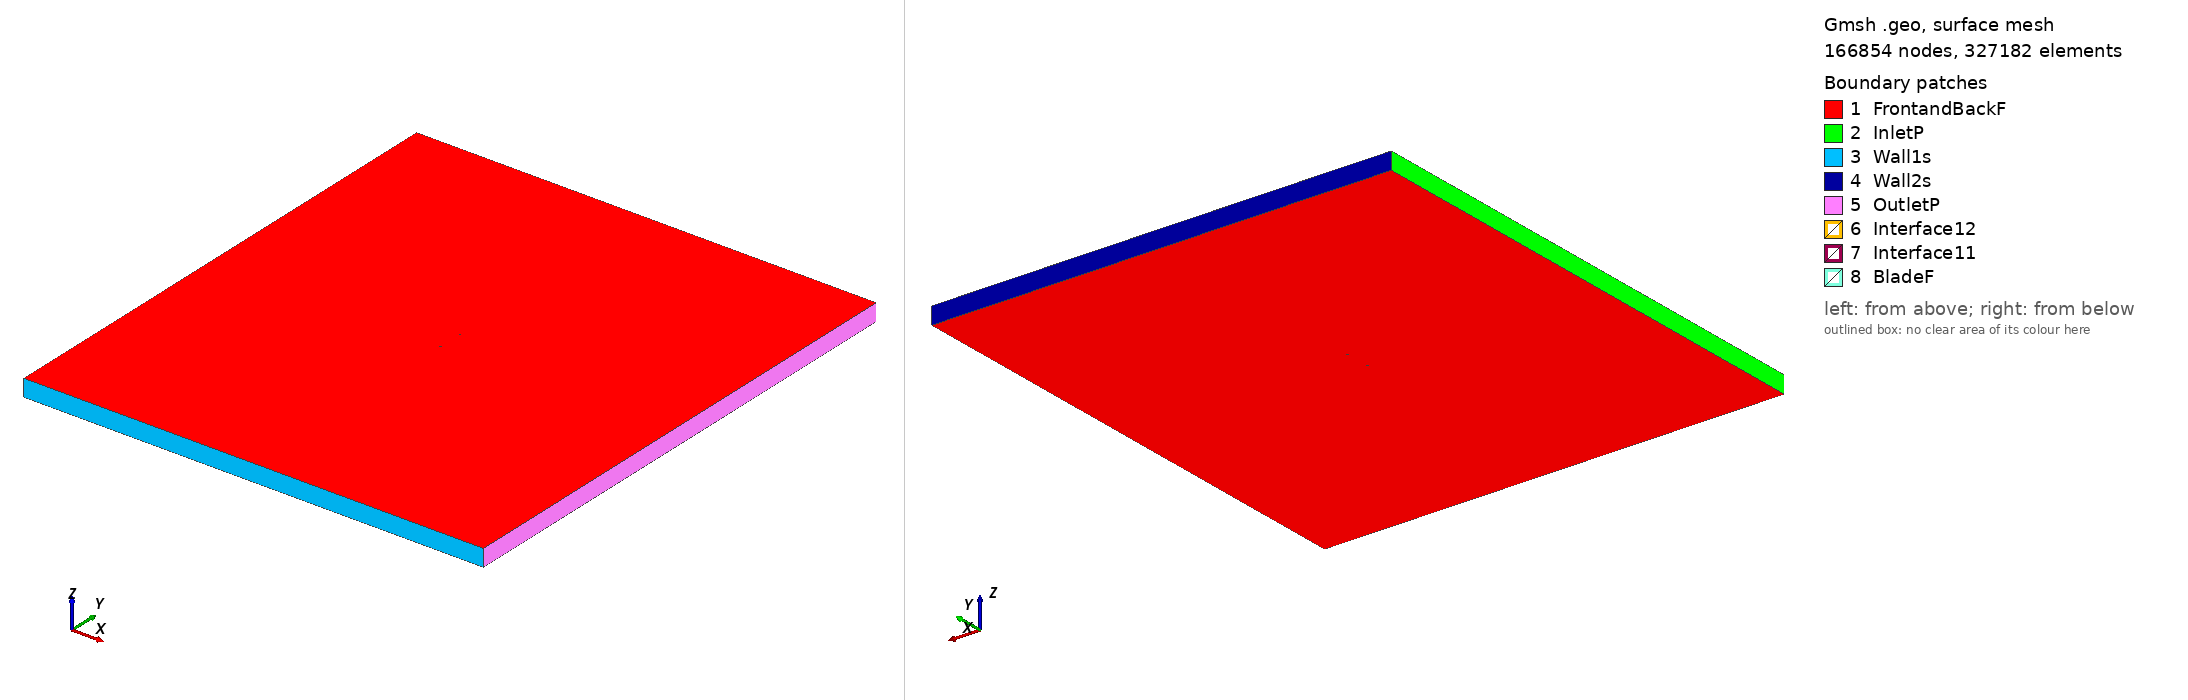

Gmsh geometry script, surface-meshed: 166854 nodes, 327182 surface elements. Boundary patches (legend numbers): 1 FrontandBackF, 2 InletP, 3 Wall1s, 4 Wall2s, 5 OutletP, 6 Interface12, 7 Interface11, 8 BladeF. Left view from above one corner, right view from below the opposite corner. Legend entries are the model's physical surfaces. The drawing asked Gmsh for element sizes between 1% and 20% of the model's largest extent; the script's own settings can give other sizes.

=== oaf102_tsr2_2.4768_aoa_-6.7798.geo (drawn) ===
SetFactory("OpenCASCADE");

Point(1) = {0.074326, 0.747779, 0, 1.0};
Point(2) = {0.074277, 0.747780, 0, 1.0};
Point(3) = {0.072624, 0.747831, 0, 1.0};
Point(4) = {0.070684, 0.747907, 0, 1.0};
Point(5) = {0.068464, 0.748006, 0, 1.0};
Point(6) = {0.065975, 0.748131, 0, 1.0};
Point(7) = {0.063224, 0.748279, 0, 1.0};
Point(8) = {0.060224, 0.748446, 0, 1.0};
Point(9) = {0.056987, 0.748626, 0, 1.0};
Point(10) = {0.053527, 0.748814, 0, 1.0};
Point(11) = {0.049857, 0.749005, 0, 1.0};
Point(12) = {0.045993, 0.749193, 0, 1.0};
Point(13) = {0.041950, 0.749374, 0, 1.0};
Point(14) = {0.037744, 0.749543, 0, 1.0};
Point(15) = {0.033394, 0.749695, 0, 1.0};
Point(16) = {0.028916, 0.749826, 0, 1.0};
Point(17) = {0.024329, 0.749927, 0, 1.0};
Point(18) = {0.019653, 0.749989, 0, 1.0};
Point(19) = {0.014906, 0.750000, 0, 1.0};
Point(20) = {0.010110, 0.749947, 0, 1.0};
Point(21) = {0.005285, 0.749816, 0, 1.0};
Point(22) = {0.000451, 0.749597, 0, 1.0};
Point(23) = {-0.004371, 0.749285, 0, 1.0};
Point(24) = {-0.009164, 0.748885, 0, 1.0};
Point(25) = {-0.013911, 0.748415, 0, 1.0};
Point(26) = {-0.018588, 0.747842, 0, 1.0};
Point(27) = {-0.023179, 0.747187, 0, 1.0};
Point(28) = {-0.027667, 0.746451, 0, 1.0};
Point(29) = {-0.032032, 0.745639, 0, 1.0};
Point(30) = {-0.036260, 0.744758, 0, 1.0};
Point(31) = {-0.040334, 0.743821, 0, 1.0};
Point(32) = {-0.044239, 0.742841, 0, 1.0};
Point(33) = {-0.047960, 0.741828, 0, 1.0};
Point(34) = {-0.051484, 0.740792, 0, 1.0};
Point(35) = {-0.054797, 0.739743, 0, 1.0};
Point(36) = {-0.057888, 0.738690, 0, 1.0};
Point(37) = {-0.060743, 0.737643, 0, 1.0};
Point(38) = {-0.063354, 0.736610, 0, 1.0};
Point(39) = {-0.065709, 0.735601, 0, 1.0};
Point(40) = {-0.067800, 0.734622, 0, 1.0};
Point(41) = {-0.069619, 0.733678, 0, 1.0};
Point(42) = {-0.071158, 0.732774, 0, 1.0};
Point(43) = {-0.072412, 0.731908, 0, 1.0};
Point(44) = {-0.073374, 0.731081, 0, 1.0};
Point(45) = {-0.074041, 0.730291, 0, 1.0};
Point(46) = {-0.074408, 0.729536, 0, 1.0};
Point(47) = {-0.074476, 0.728815, 0, 1.0};
Point(48) = {-0.074250, 0.728201, 0, 1.0};
Point(49) = {-0.073725, 0.727638, 0, 1.0};
Point(50) = {-0.072905, 0.727133, 0, 1.0};
Point(51) = {-0.071792, 0.726695, 0, 1.0};
Point(52) = {-0.070392, 0.726330, 0, 1.0};
Point(53) = {-0.068711, 0.726044, 0, 1.0};
Point(54) = {-0.066756, 0.725839, 0, 1.0};
Point(55) = {-0.064534, 0.725722, 0, 1.0};
Point(56) = {-0.062057, 0.725702, 0, 1.0};
Point(57) = {-0.059334, 0.725785, 0, 1.0};
Point(58) = {-0.056376, 0.725971, 0, 1.0};
Point(59) = {-0.053195, 0.726261, 0, 1.0};
Point(60) = {-0.049804, 0.726656, 0, 1.0};
Point(61) = {-0.046219, 0.727182, 0, 1.0};
Point(62) = {-0.042449, 0.727789, 0, 1.0};
Point(63) = {-0.038510, 0.728482, 0, 1.0};
Point(64) = {-0.034417, 0.729259, 0, 1.0};
Point(65) = {-0.030187, 0.730114, 0, 1.0};
Point(66) = {-0.025834, 0.731040, 0, 1.0};
Point(67) = {-0.021376, 0.732022, 0, 1.0};
Point(68) = {-0.016829, 0.733046, 0, 1.0};
Point(69) = {-0.012208, 0.734094, 0, 1.0};
Point(70) = {-0.007531, 0.735148, 0, 1.0};
Point(71) = {-0.002815, 0.736191, 0, 1.0};
Point(72) = {0.001925, 0.737206, 0, 1.0};
Point(73) = {0.006668, 0.738181, 0, 1.0};
Point(74) = {0.011399, 0.739106, 0, 1.0};
Point(75) = {0.016098, 0.739974, 0, 1.0};
Point(76) = {0.020747, 0.740781, 0, 1.0};
Point(77) = {0.025328, 0.741528, 0, 1.0};
Point(78) = {0.029821, 0.742215, 0, 1.0};
Point(79) = {0.034209, 0.742843, 0, 1.0};
Point(80) = {0.038473, 0.743416, 0, 1.0};
Point(81) = {0.042596, 0.743935, 0, 1.0};
Point(82) = {0.046562, 0.744402, 0, 1.0};
Point(83) = {0.050355, 0.744817, 0, 1.0};
Point(84) = {0.053959, 0.745180, 0, 1.0};
Point(85) = {0.057360, 0.745489, 0, 1.0};
Point(86) = {0.060545, 0.745746, 0, 1.0};
Point(87) = {0.063501, 0.745949, 0, 1.0};
Point(88) = {0.066216, 0.746101, 0, 1.0};
Point(89) = {0.068679, 0.746204, 0, 1.0};
Point(90) = {0.070879, 0.746265, 0, 1.0};
Point(91) = {0.072807, 0.746290, 0, 1.0};
Point(92) = {0.074454, 0.746287, 0, 1.0};
Point(93) = {0.074504, 0.746287, 0, 1.0};
Point(94) = {-0.074326, -0.747779, 0, 1.0};
Point(95) = {-0.074277, -0.747780, 0, 1.0};
Point(96) = {-0.072624, -0.747831, 0, 1.0};
Point(97) = {-0.070684, -0.747907, 0, 1.0};
Point(98) = {-0.068464, -0.748006, 0, 1.0};
Point(99) = {-0.065975, -0.748131, 0, 1.0};
Point(100) = {-0.063224, -0.748279, 0, 1.0};
Point(101) = {-0.060224, -0.748446, 0, 1.0};
Point(102) = {-0.056987, -0.748626, 0, 1.0};
Point(103) = {-0.053527, -0.748814, 0, 1.0};
Point(104) = {-0.049857, -0.749005, 0, 1.0};
Point(105) = {-0.045993, -0.749193, 0, 1.0};
Point(106) = {-0.041950, -0.749374, 0, 1.0};
Point(107) = {-0.037744, -0.749543, 0, 1.0};
Point(108) = {-0.033394, -0.749695, 0, 1.0};
Point(109) = {-0.028916, -0.749826, 0, 1.0};
Point(110) = {-0.024329, -0.749927, 0, 1.0};
Point(111) = {-0.019653, -0.749989, 0, 1.0};
Point(112) = {-0.014906, -0.750000, 0, 1.0};
Point(113) = {-0.010110, -0.749947, 0, 1.0};
Point(114) = {-0.005285, -0.749816, 0, 1.0};
Point(115) = {-0.000451, -0.749597, 0, 1.0};
Point(116) = {0.004371, -0.749285, 0, 1.0};
Point(117) = {0.009164, -0.748885, 0, 1.0};
Point(118) = {0.013911, -0.748415, 0, 1.0};
Point(119) = {0.018588, -0.747842, 0, 1.0};
Point(120) = {0.023179, -0.747187, 0, 1.0};
Point(121) = {0.027667, -0.746451, 0, 1.0};
Point(122) = {0.032032, -0.745639, 0, 1.0};
Point(123) = {0.036260, -0.744758, 0, 1.0};
Point(124) = {0.040334, -0.743821, 0, 1.0};
Point(125) = {0.044239, -0.742841, 0, 1.0};
Point(126) = {0.047960, -0.741828, 0, 1.0};
Point(127) = {0.051484, -0.740792, 0, 1.0};
Point(128) = {0.054797, -0.739743, 0, 1.0};
Point(129) = {0.057888, -0.738690, 0, 1.0};
Point(130) = {0.060743, -0.737643, 0, 1.0};
Point(131) = {0.063354, -0.736610, 0, 1.0};
Point(132) = {0.065709, -0.735601, 0, 1.0};
Point(133) = {0.067800, -0.734622, 0, 1.0};
Point(134) = {0.069619, -0.733678, 0, 1.0};
Point(135) = {0.071158, -0.732774, 0, 1.0};
Point(136) = {0.072412, -0.731908, 0, 1.0};
Point(137) = {0.073374, -0.731081, 0, 1.0};
Point(138) = {0.074041, -0.730291, 0, 1.0};
Point(139) = {0.074408, -0.729536, 0, 1.0};
Point(140) = {0.074476, -0.728815, 0, 1.0};
Point(141) = {0.074250, -0.728201, 0, 1.0};
Point(142) = {0.073725, -0.727638, 0, 1.0};
Point(143) = {0.072905, -0.727133, 0, 1.0};
Point(144) = {0.071792, -0.726695, 0, 1.0};
Point(145) = {0.070392, -0.726330, 0, 1.0};
Point(146) = {0.068711, -0.726044, 0, 1.0};
Point(147) = {0.066756, -0.725839, 0, 1.0};
Point(148) = {0.064534, -0.725722, 0, 1.0};
Point(149) = {0.062057, -0.725702, 0, 1.0};
Point(150) = {0.059334, -0.725785, 0, 1.0};
Point(151) = {0.056376, -0.725971, 0, 1.0};
Point(152) = {0.053195, -0.726261, 0, 1.0};
Point(153) = {0.049804, -0.726656, 0, 1.0};
Point(154) = {0.046219, -0.727182, 0, 1.0};
Point(155) = {0.042449, -0.727789, 0, 1.0};
Point(156) = {0.038510, -0.728482, 0, 1.0};
Point(157) = {0.034417, -0.729259, 0, 1.0};
Point(158) = {0.030187, -0.730114, 0, 1.0};
Point(159) = {0.025834, -0.731040, 0, 1.0};
Point(160) = {0.021376, -0.732022, 0, 1.0};
Point(161) = {0.016829, -0.733046, 0, 1.0};
Point(162) = {0.012208, -0.734094, 0, 1.0};
Point(163) = {0.007531, -0.735148, 0, 1.0};
Point(164) = {0.002815, -0.736191, 0, 1.0};
Point(165) = {-0.001925, -0.737206, 0, 1.0};
Point(166) = {-0.006668, -0.738181, 0, 1.0};
Point(167) = {-0.011399, -0.739106, 0, 1.0};
Point(168) = {-0.016098, -0.739974, 0, 1.0};
Point(169) = {-0.020747, -0.740781, 0, 1.0};
Point(170) = {-0.025328, -0.741528, 0, 1.0};
Point(171) = {-0.029821, -0.742215, 0, 1.0};
Point(172) = {-0.034209, -0.742843, 0, 1.0};
Point(173) = {-0.038473, -0.743416, 0, 1.0};
Point(174) = {-0.042596, -0.743935, 0, 1.0};
Point(175) = {-0.046562, -0.744402, 0, 1.0};
Point(176) = {-0.050355, -0.744817, 0, 1.0};
Point(177) = {-0.053959, -0.745180, 0, 1.0};
Point(178) = {-0.057360, -0.745489, 0, 1.0};
Point(179) = {-0.060545, -0.745746, 0, 1.0};
Point(180) = {-0.063501, -0.745949, 0, 1.0};
Point(181) = {-0.066216, -0.746101, 0, 1.0};
Point(182) = {-0.068679, -0.746204, 0, 1.0};
Point(183) = {-0.070879, -0.746265, 0, 1.0};
Point(184) = {-0.072807, -0.746290, 0, 1.0};
Point(185) = {-0.074454, -0.746287, 0, 1.0};
Point(186) = {-0.074504, -0.746287, 0, 1.0};

// Lines: first blade (splines 1-4)
Spline(1) = {1:30};
Spline(2) = {30:65};
Spline(3) = {65:93};
Spline(4) = {93,1};

// Lines: second blade (splines 5-8)
Spline(5) = {94:123};
Spline(6) = {123:158};
Spline(7) = {158:186};
Spline(8) = {186,94};

// Outer domain (points 20001-4 and lines)
Point(187) = {-13.50000000, -15.00000000, 0, 1.0};
Point(188) = {-13.50000000, 15.00000000, 0, 1.0};
Point(189) = {13.50000000, 15.00000000, 0, 1.0};
Point(190) = {13.50000000, -15.00000000, 0, 1.0};
Line(11) = {187, 188};
Line(12) = {188, 189};
Line(13) = {189, 190};
Line(14) = {187, 190};

// Interface (between moving and stationary domain) (circles)
Circle(9) = {0, 0, 0, 0.80000000, 0, 2*Pi};
Circle(10) = {0, 0, 0, 0.80000000, 0, 2*Pi};

// Loops collect Lines/Splines/etc (blade1, blade2, domain, first circle)
Line Loop(1) = {1:4};
Line Loop(2) = {5:8};
Line Loop(3) = {11,12,13,-14};
Line Loop(4) = {9};

// BooleanDifference cuts out the circle/interface from the domain
Plane Surface(1) = {3};
Plane Surface(2) = {4};
BooleanDifference{ Surface{1}; Delete;}{ Surface{2}; Delete;}

// This one cuts out the blades from the inner circle/interface
Line Loop(6) = {10};
Plane Surface(5) = {6};
Plane Surface(6) = {1};
Plane Surface(7) = {2};
BooleanDifference{ Surface{5}; Delete;}{ Surface{6,7}; Delete;}

// extrude to 3rd dimension
Extrude {0, 0, 1} {Surface{1}; Surface{5}; Layers{1}; Recombine;}

// Physical Surfaces are the named boundaries (patches)
Physical Surface("Interface11") = {12};
Physical Surface("Interface12") = {10};

// sides of domain
Physical Surface("InletP") = {6};
Physical Surface("OutletP") = {9};

// top and bottom of domain
Physical Surface("Wall1s") = {7};
Physical Surface("Wall2s") = {8};

// Check FrontandBackF by ensuring there is nothing in the 3rd dimension
Physical Surface("FrontandBackF") = {1,11,5,21};
Physical Surface("BladeF") = {13:20};
Physical Volume("Turbine") = {2};
Physical Volume("Farfield") = {1};

// settings for airfoil boundary layer
Field[1] = BoundaryLayer;
Field[1].EdgesList = {1:8};
Field[1].hwall_n = 1e-3;
Field[1].thickness = 1.5e-2;
Field[1].ratio = 1.05;
Field[1].Quads = 1;
BoundaryLayer Field = 1;

// control points for mesh (blade and interface)
// floor((arc length / 1.5mm)/ 6) -> Transfinite Line
Transfinite Line {1,2,3,5,6,7} = 33 Using Progression 1;
Transfinite Line {4,8} = 2 Using Progression 1;
Transfinite Line {9, 15} = 800 Using Progression 1;

// For more information on gmsh syntax, visit http://gmsh.info/doc/texinfo/gmsh.html
